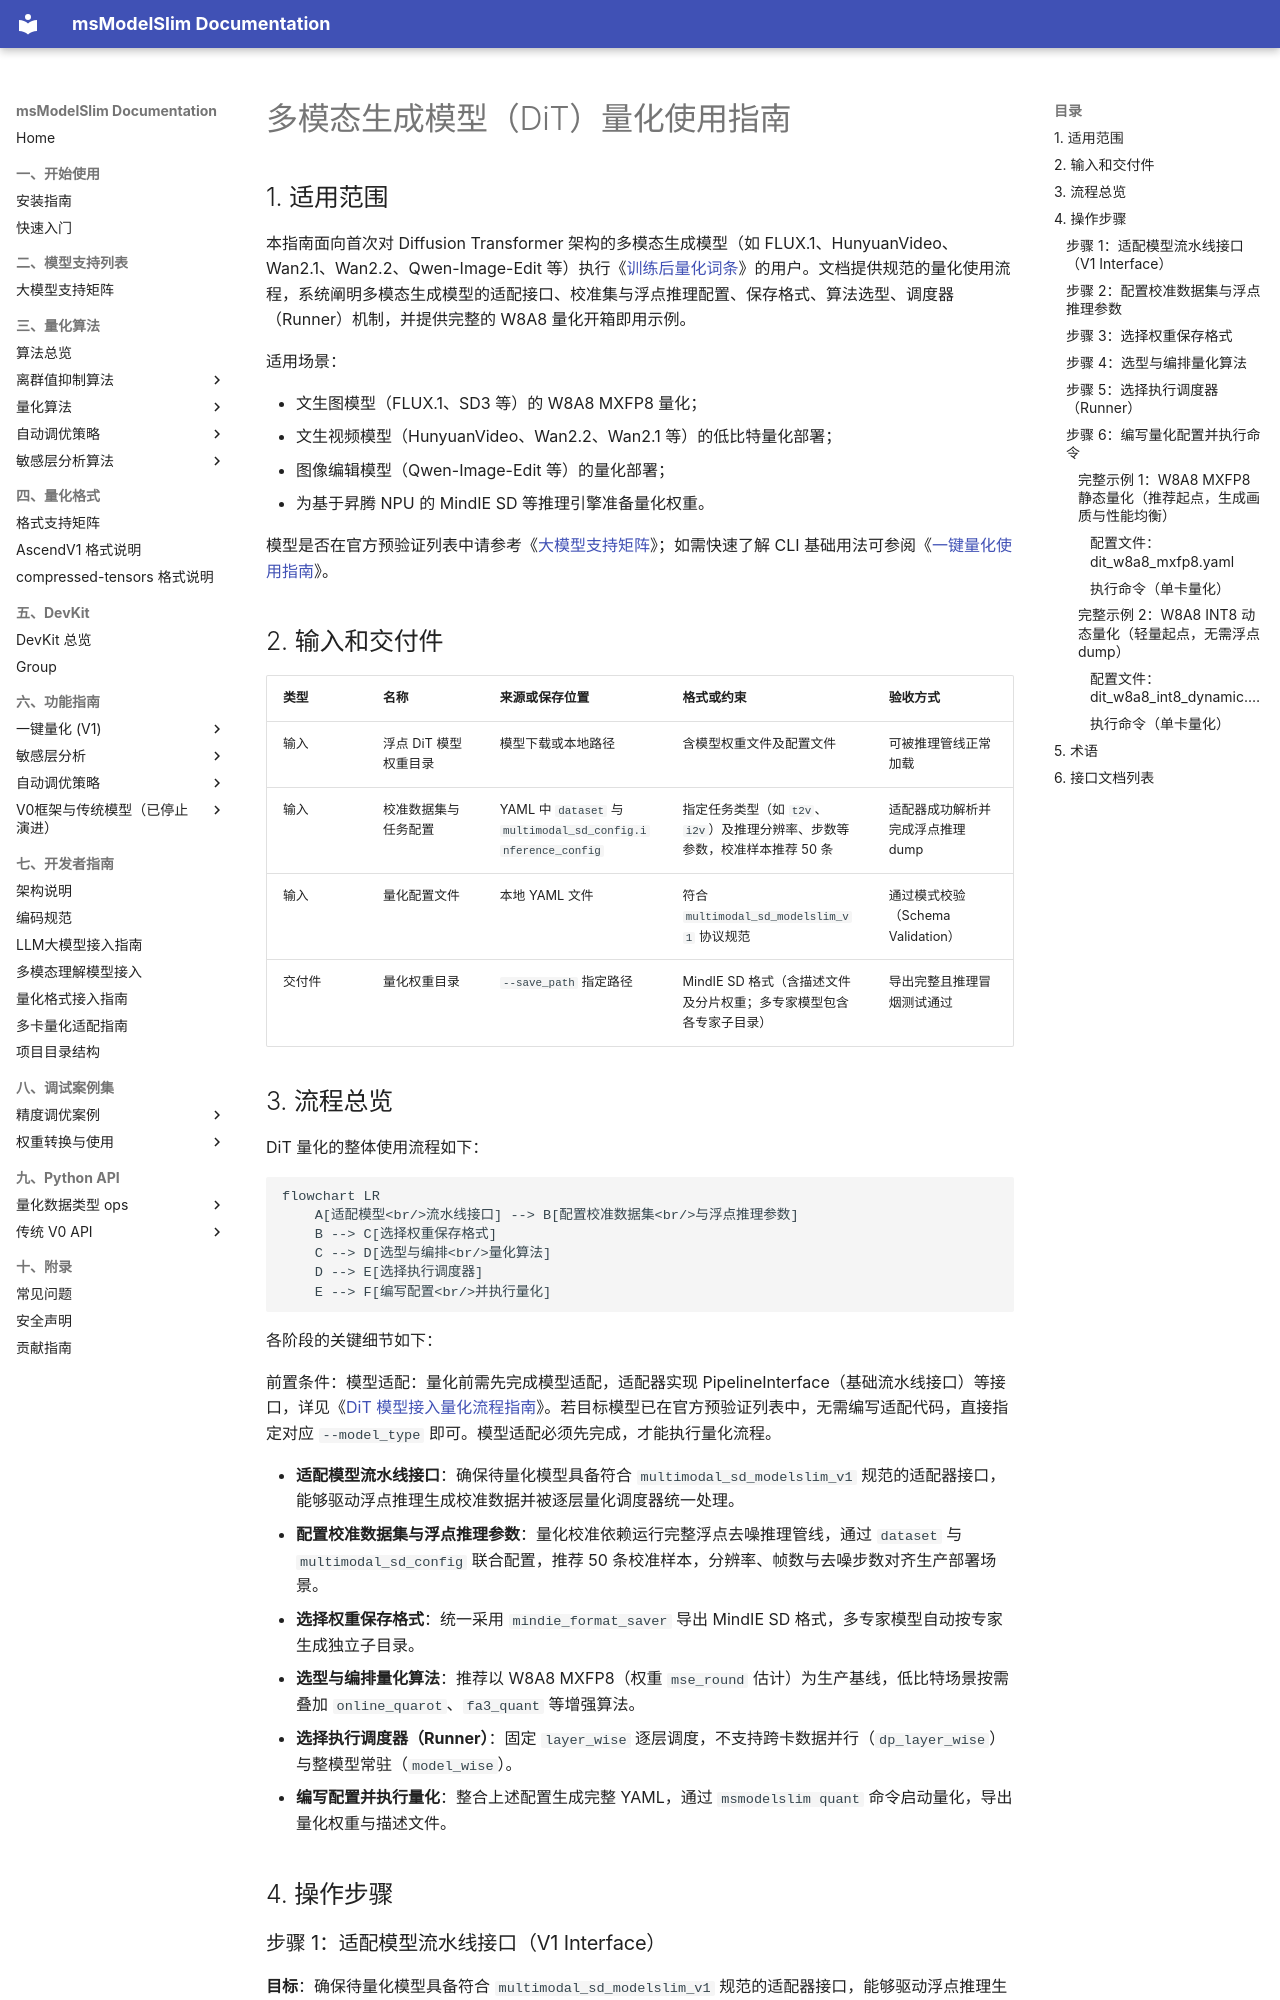

repository: Ascend/msmodelslim · page: zh/knowledge_base/ptq/dit/usage_diffusion_transformer_quantization/index.html · generator: mkdocs

# 多模态生成模型（DiT）量化使用指南

## 1. 适用范围

本指南面向首次对 Diffusion Transformer 架构的多模态生成模型（如 FLUX.1、HunyuanVideo、Wan2.1、Wan2.2、Qwen-Image-Edit 等）执行《[训练后量化词条](../term_ptq.md)》的用户。文档提供规范的量化使用流程，系统阐明多模态生成模型的适配接口、校准集与浮点推理配置、保存格式、算法选型、调度器（Runner）机制，并提供完整的 W8A8 量化开箱即用示例。

适用场景：

- 文生图模型（FLUX.1、SD3 等）的 W8A8 MXFP8 量化；
- 文生视频模型（HunyuanVideo、Wan2.2、Wan2.1 等）的低比特量化部署；
- 图像编辑模型（Qwen-Image-Edit 等）的量化部署；
- 为基于昇腾 NPU 的 MindIE SD 等推理引擎准备量化权重。

模型是否在官方预验证列表中请参考《[大模型支持矩阵](../../model/README.md)》；如需快速了解 CLI 基础用法可参阅《[一键量化使用指南](../../../user_guide/usage_one_click_quantization.md)》。

## 2. 输入和交付件

| 类型 | 名称 | 来源或保存位置 | 格式或约束 | 验收方式 |
| --- | --- | --- | --- | --- |
| 输入 | 浮点 DiT 模型权重目录 | 模型下载或本地路径 | 含模型权重文件及配置文件 | 可被推理管线正常加载 |
| 输入 | 校准数据集与任务配置 | YAML 中 `dataset` 与 `multimodal_sd_config.inference_config` | 指定任务类型（如 `t2v`、`i2v`）及推理分辨率、步数等参数，校准样本推荐 50 条 | 适配器成功解析并完成浮点推理 dump |
| 输入 | 量化配置文件 | 本地 YAML 文件 | 符合 `multimodal_sd_modelslim_v1` 协议规范 | 通过模式校验（Schema Validation） |
| 交付件 | 量化权重目录 | `--save_path` 指定路径 | MindIE SD 格式（含描述文件及分片权重；多专家模型包含各专家子目录） | 导出完整且推理冒烟测试通过 |

## 3. 流程总览

DiT 量化的整体使用流程如下：

```mermaid
flowchart LR
    A[适配模型<br/>流水线接口] --> B[配置校准数据集<br/>与浮点推理参数]
    B --> C[选择权重保存格式]
    C --> D[选型与编排<br/>量化算法]
    D --> E[选择执行调度器]
    E --> F[编写配置<br/>并执行量化]
```

各阶段的关键细节如下：

前置条件：模型适配：量化前需先完成模型适配，适配器实现 PipelineInterface（基础流水线接口）等接口，详见《[DiT 模型接入量化流程指南](./integration_guide_diffusion_transformer_quantization.md)》。若目标模型已在官方预验证列表中，无需编写适配代码，直接指定对应 `--model_type` 即可。模型适配必须先完成，才能执行量化流程。

- **适配模型流水线接口**：确保待量化模型具备符合 `multimodal_sd_modelslim_v1` 规范的适配器接口，能够驱动浮点推理生成校准数据并被逐层量化调度器统一处理。
- **配置校准数据集与浮点推理参数**：量化校准依赖运行完整浮点去噪推理管线，通过 `dataset` 与 `multimodal_sd_config` 联合配置，推荐 50 条校准样本，分辨率、帧数与去噪步数对齐生产部署场景。
- **选择权重保存格式**：统一采用 `mindie_format_saver` 导出 MindIE SD 格式，多专家模型自动按专家生成独立子目录。
- **选型与编排量化算法**：推荐以 W8A8 MXFP8（权重 `mse_round` 估计）为生产基线，低比特场景按需叠加 `online_quarot`、`fa3_quant` 等增强算法。
- **选择执行调度器（Runner）**：固定 `layer_wise` 逐层调度，不支持跨卡数据并行（`dp_layer_wise`）与整模型常驻（`model_wise`）。
- **编写配置并执行量化**：整合上述配置生成完整 YAML，通过 `msmodelslim quant` 命令启动量化，导出量化权重与描述文件。

## 4. 操作步骤

### 步骤 1：适配模型流水线接口（V1 Interface）

**目标**：确保待量化模型具备符合 `multimodal_sd_modelslim_v1` 规范的适配器接口，能够驱动浮点推理生成校准数据并被逐层量化调度器统一处理。

**操作**：

若目标模型已在官方支持列表中，无需编写适配代码，直接指定对应 `--model_type` 即可；若需接入新 DiT 模型，请参见《[DiT 模型接入量化流程指南](./integration_guide_diffusion_transformer_quantization.md)》。

该指南详细说明了 `MultimodalPipelineInterface` 规范、核心方法（`get_inference_config_class`、`configure_runtime`、`prepare_calib_data`、`inference_dump_calib_data`、`quantization_context`、`get_expert_adapter`）以及推理参数校验、运行态配置、浮点校准数据导出与量化执行上下文的适配器开发步骤。

**输出**：已在框架中注册可用的多模态模型适配器（通过 `--model_type` 调用）。
